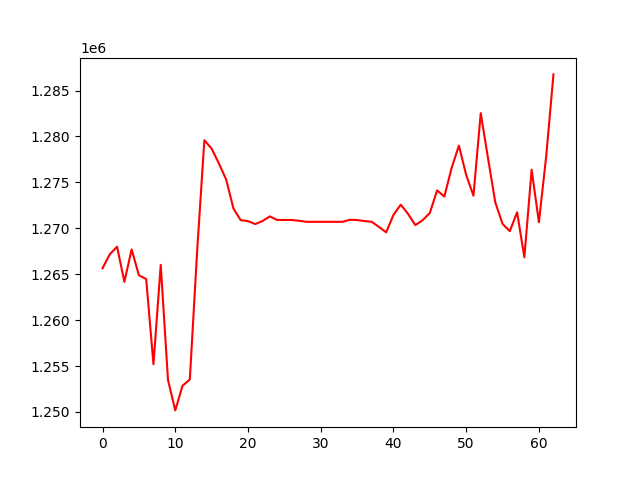

Values plotted in this chart, from the file beside it:
, 0
0, 1265650
1, 1267174
2, 1267991
3, 1264167
4, 1267693
5, 1264885
6, 1264474
7, 1255191
8, 1266015
9, 1253479
10, 1250171
11, 1252860
12, 1253535
13, 1267423
14, 1279586
15, 1278676
16, 1277053
17, 1275305
18, 1272151
19, 1270879
20, 1270784
21, 1270458
22, 1270789
23, 1271297
24, 1270905
25, 1270905
26, 1270905
27, 1270822
28, 1270705
29, 1270705
30, 1270705
31, 1270705
32, 1270705
33, 1270705
34, 1270923
35, 1270900
36, 1270787
37, 1270710
38, 1270150
39, 1269560
40, 1271459
41, 1272571
42, 1271577
43, 1270345
44, 1270871
45, 1271663
46, 1274124
47, 1273454
48, 1276575
49, 1279003
50, 1275809
51, 1273546
52, 1282537
53, 1277636
54, 1272826
55, 1270473
56, 1269688
57, 1271746
58, 1266844
59, 1276378
... 3 more rows
